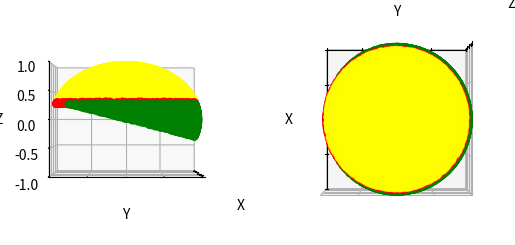

This figure's Python source: (Note: this script raises an exception after producing the figure.)
#!/usr/bin/python3
import numpy as np

# Three spherical caps: 1 and 2 are centered on the z-axis, 3 is pi
# radians wide
cap_1_width = np.arcsin(1.35/1.404) # radians
cap_2_width = np.arcsin(0.95)       # radians
sheet_half_angle = 3 * np.pi/180    # radians
cap_3_tilt = (np.pi/2 - cap_1_width) + sheet_half_angle # radians, in yz plane
# Generate random points on the surface of a sphere
num_points = int(3e4)
phi = np.random.uniform(0, 2*np.pi, num_points)
theta = np.arccos(np.random.uniform(-1, 1, num_points))
# Calulate z in a rotated frame where cap 2 is centered on the (new) z-axis:
z_rotated = (np.sin(cap_3_tilt) * np.sin(theta) * np.sin(phi) +
             np.cos(cap_3_tilt) * np.cos(theta))
# Check which caps each point occupies:
in_cap_1 = theta < cap_1_width
in_cap_2 = theta < cap_2_width
in_cap_3 = z_rotated > 0
# Estimate the fraction of the first cap covered by the second and third caps
ratio_1_2 = (np.count_nonzero(in_cap_1 & in_cap_2) /
             np.count_nonzero(in_cap_1))
ratio_2_3 = (np.count_nonzero(in_cap_2 & in_cap_3) /
             np.count_nonzero(in_cap_2))
print("Spherical cap 1 half-angle: %0.3fpi radians (%0.2f degrees)"%(
    cap_1_width / np.pi, cap_1_width * 180/np.pi))
print("Spherical cap 2 half-angle: %0.3fpi radians (%0.2f degrees)"%(
    cap_2_width / np.pi, cap_2_width * 180/np.pi))
print("Spherical cap 3 tilt angle: %0.3fpi radians (%0.2f degrees)"%(
    cap_3_tilt / np.pi, cap_3_tilt * 180/np.pi))
print("Fraction of cap 1 covered by cap 2: %0.5f"%(ratio_1_2))
print("Fraction of cap 2 covered by cap 3: %0.5f"%(ratio_2_3))

# Optionally, visualize
if num_points <= 1e5:
    print("Visualizing...")
    import matplotlib.pyplot as plt
    from mpl_toolkits.mplot3d import axes3d
    x = np.sin(theta) * np.cos(phi)
    y = np.sin(theta) * np.sin(phi)
    z = np.cos(theta)
    fig = plt.figure()
    ax1 = plt.subplot(1, 2, 1, projection='3d')
    ax2 = plt.subplot(1, 2, 2, projection='3d')
    cond = in_cap_1 & ~in_cap_2
    ax1.scatter(x[cond], y[cond], z[cond], c='red')
    ax2.scatter(x[cond], y[cond], z[cond], c='red')
    cond = in_cap_2 & ~in_cap_3
    ax1.scatter(x[cond], y[cond], z[cond], c='blue')
    ax2.scatter(x[cond], y[cond], z[cond], c='blue')
    cond = ~in_cap_1 & ~in_cap_2 & in_cap_3
    ax1.scatter(x[cond], y[cond], z[cond], c='green')
    ax2.scatter(x[cond], y[cond], z[cond], c='green')
    cond = in_cap_1 & in_cap_2 & in_cap_3
    ax1.scatter(x[cond], y[cond], z[cond], c='yellow')
    ax2.scatter(x[cond], y[cond], z[cond], c='yellow')
    ax1.view_init(0, 0)
    ax2.view_init(90, 0)
    ax1.set_xlim(-1, 1); ax1.set_ylim(-1, 1); ax1.set_zlim(-1, 1)
    ax2.set_xlim(-1, 1); ax2.set_ylim(-1, 1); ax2.set_zlim(-1, 1)
    ax1.set_xlabel('X'); ax1.set_ylabel('Y'); ax1.set_zlabel('Z')
    ax2.set_xlabel('X'); ax2.set_ylabel('Y'); ax2.set_zlabel('Z')
    ax1.set_xticklabels(['']*len(ax1.get_xticklabels()))
    ax1.set_yticklabels(['']*len(ax1.get_yticklabels()))
    ax2.set_xticklabels(['']*len(ax2.get_xticklabels()))
    ax2.set_yticklabels(['']*len(ax2.get_yticklabels()))
    ax2.set_zticklabels(['']*len(ax2.get_zticklabels()))
    ax1.set_aspect(1)
    ax2.set_aspect(1)
    fig.show()
    print("Red's just cap 1, green's just cap 3, yellow's the 1/2/3 overlap.")
else:
    print("\nReduce 'num_points' below 1e5 if you want to see a visualization.")

